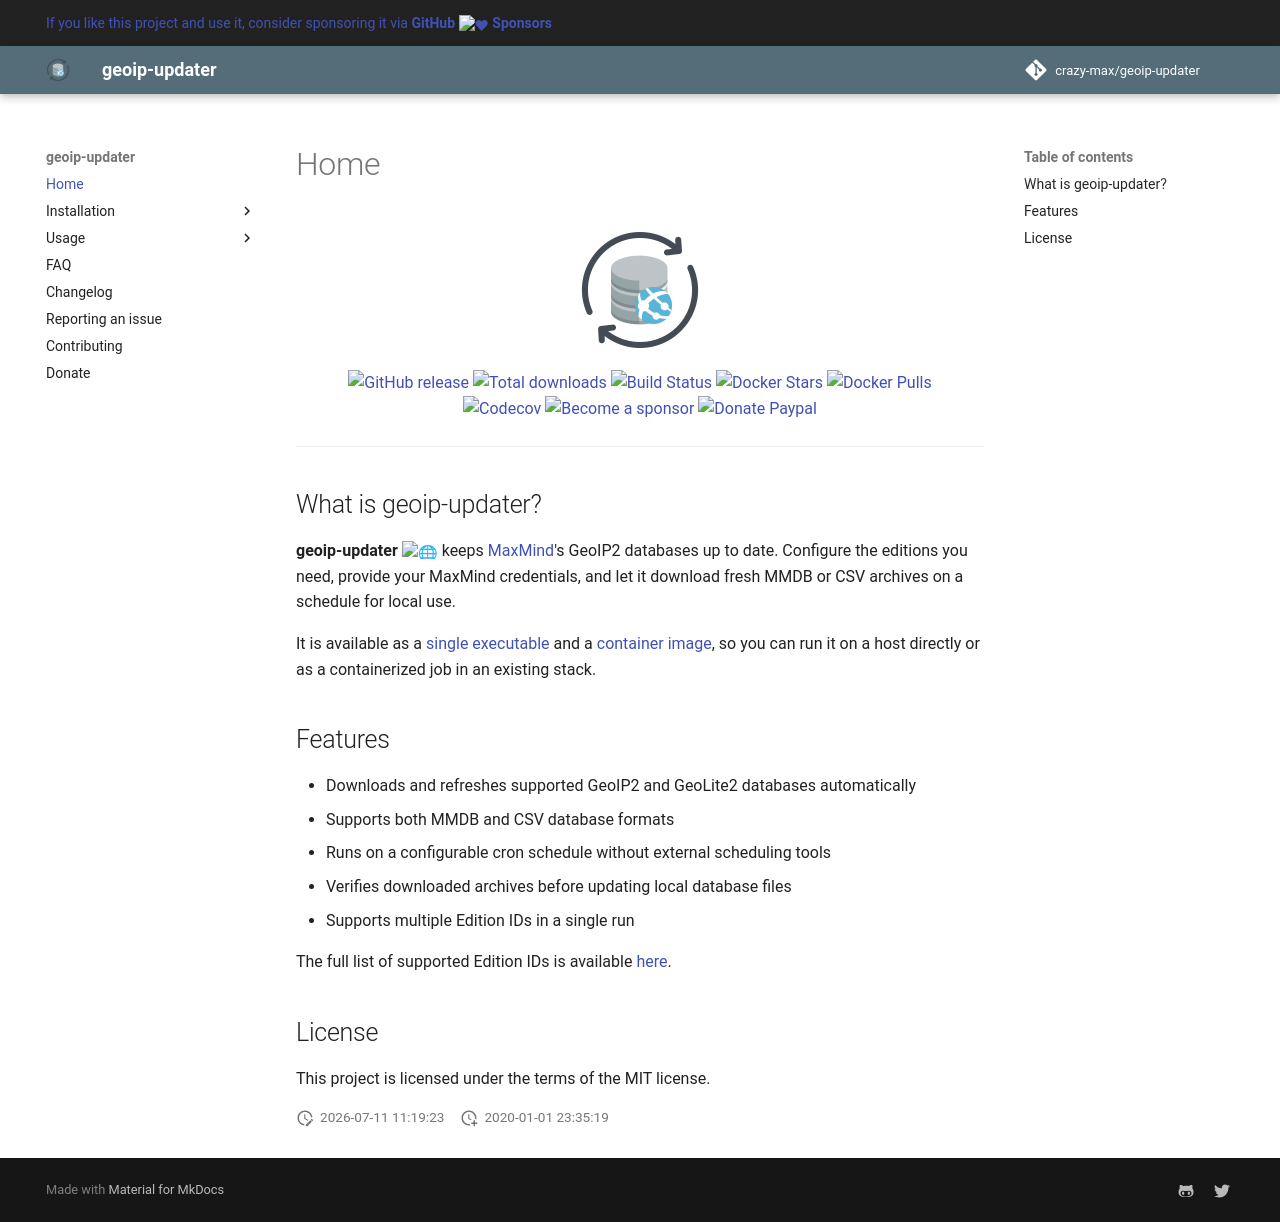

repository: crazy-max/geoip-updater · page: index.html · generator: mkdocs

<img src="assets/logo.png" alt="geoip-updater" width="128px" style="display: block; margin-left: auto; margin-right: auto"/>

<p align="center">
  <a href="https://github.com/crazy-max/geoip-updater/releases/latest"><img src="https://img.shields.io/github/release/crazy-max/geoip-updater.svg?style=flat-square" alt="GitHub release"></a>
  <a href="https://github.com/crazy-max/geoip-updater/releases/latest"><img src="https://img.shields.io/github/downloads/crazy-max/geoip-updater/total.svg?style=flat-square" alt="Total downloads"></a>
  <a href="https://github.com/crazy-max/geoip-updater/actions?workflow=build"><img src="https://img.shields.io/github/actions/workflow/status/crazy-max/geoip-updater/build.yml?branch=master&label=build&logo=github&style=flat-square" alt="Build Status"></a>
  <a href="https://hub.docker.com/r/crazymax/geoip-updater/"><img src="https://img.shields.io/docker/stars/crazymax/geoip-updater.svg?style=flat-square&logo=docker" alt="Docker Stars"></a>
  <a href="https://hub.docker.com/r/crazymax/geoip-updater/"><img src="https://img.shields.io/docker/pulls/crazymax/geoip-updater.svg?style=flat-square&logo=docker" alt="Docker Pulls"></a>
  <br /><a href="https://codecov.io/gh/crazy-max/geoip-updater"><img src="https://img.shields.io/codecov/c/github/crazy-max/geoip-updater?logo=codecov&style=flat-square" alt="Codecov"></a>
  <a href="https://github.com/sponsors/crazy-max"><img src="https://img.shields.io/badge/sponsor-crazy--max-181717.svg?logo=github&style=flat-square" alt="Become a sponsor"></a>
  <a href="https://www.paypal.me/crazyws"><img src="https://img.shields.io/badge/donate-paypal-00457c.svg?logo=paypal&style=flat-square" alt="Donate Paypal"></a>
</p>

---

## What is geoip-updater?

**geoip-updater** :globe_with_meridians: keeps [MaxMind](https://www.maxmind.com/)'s GeoIP2
databases up to date. Configure the editions you need, provide your MaxMind
credentials, and let it download fresh MMDB or CSV archives on a schedule for
local use.

It is available as a [single executable]({{ config.repo_url }}/releases/latest)
and a [container image](https://hub.docker.com/r/crazymax/geoip-updater/), so you
can run it on a host directly or as a containerized job in an existing stack.

## Features

* Downloads and refreshes supported GeoIP2 and GeoLite2 databases automatically
* Supports both MMDB and CSV database formats
* Runs on a configurable cron schedule without external scheduling tools
* Verifies downloaded archives before updating local database files
* Supports multiple Edition IDs in a single run

The full list of supported Edition IDs is available [here](https://github.com/crazy-max/geoip-updater/blob/master/pkg/maxmind/editionid.go).

## License

This project is licensed under the terms of the MIT license.
